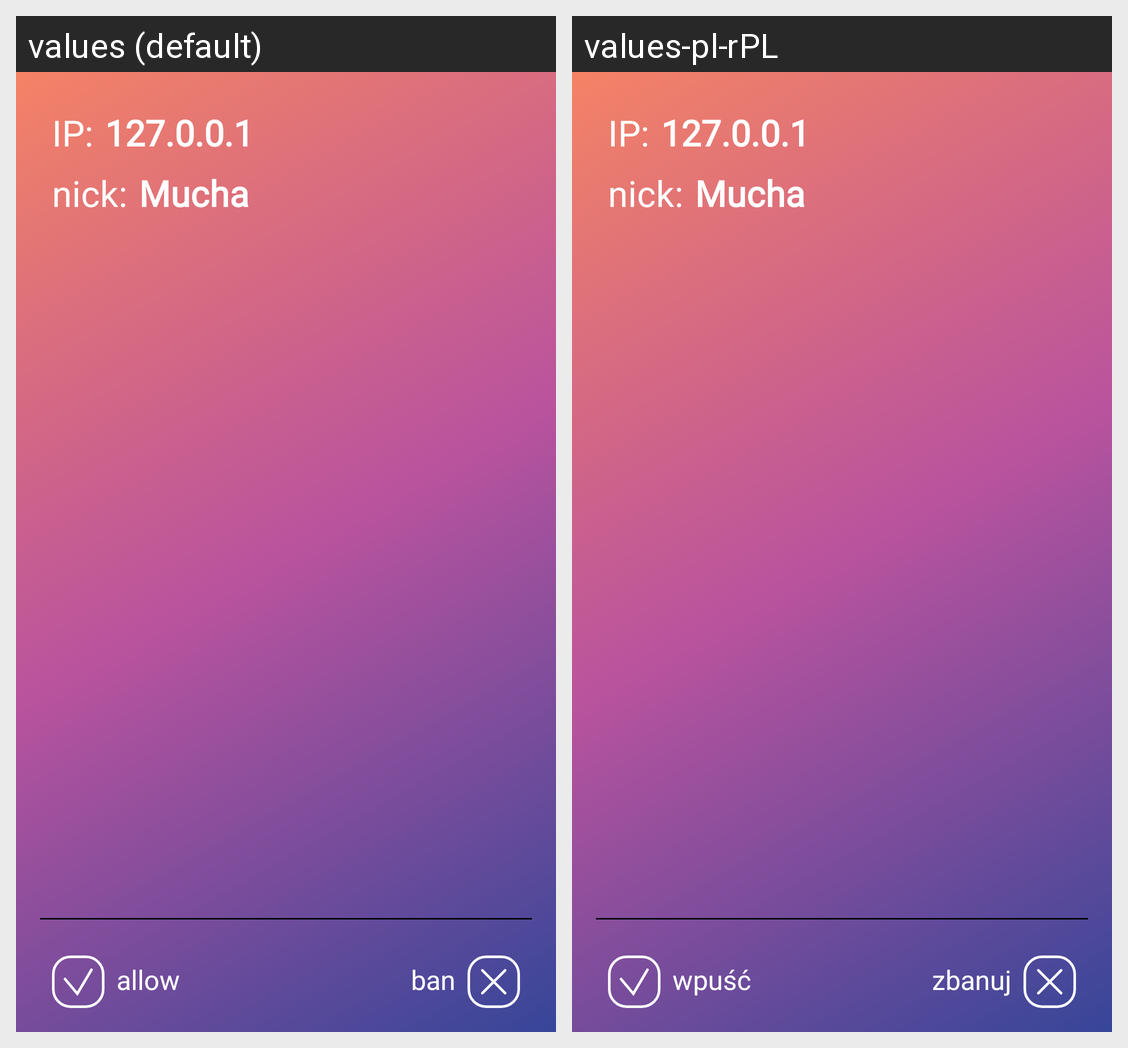

Here is an Android app screen in its default locale and in the app's own translations. Write out the translated-string differences for the strings that appear on this screen.
Android screen res/layout/requestbrefab.xml rendered under 2 locales, left to right: values (default), values-pl-rPL. Device: Nexus 5 (rendered at 1080×1920; each locale shown at half size, 540×960, under a caption strip naming it); theme Theme.AppCompat.NoActionBar.
Strings drawn on this screen, with the default value and each locale's value (text and hints the layout hard-codes, and strings that could not be matched under every locale, appear in the picture but are not listed):

allow
  values: allow
  values-pl-rPL: wpuść

ban
  values: ban
  values-pl-rPL: zbanuj
